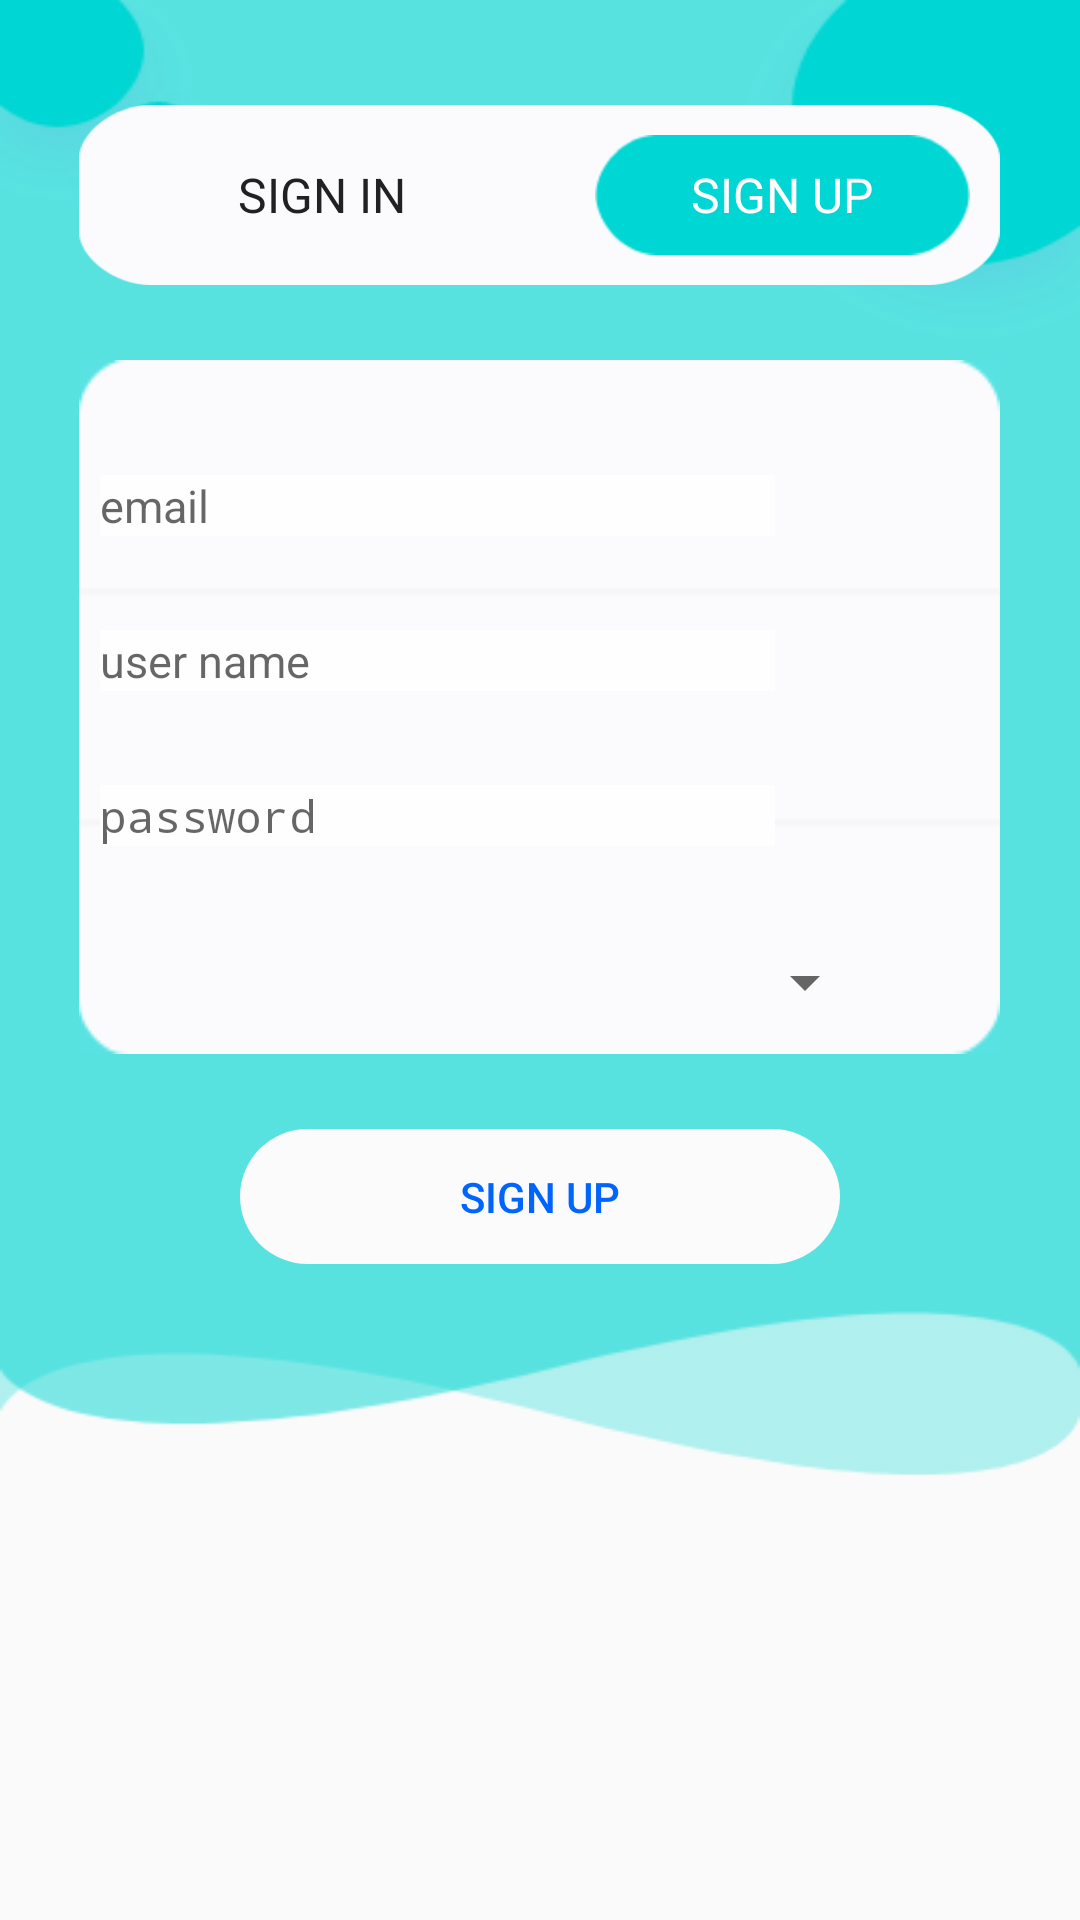

Layout XML and referenced resources for this Android screen:
<!-- AndroidManifest.xml: activity theme AppTheme.NoActionBar -->
<!-- res/layout/activity_register.xml -->
<?xml version="1.0" encoding="utf-8"?>
<LinearLayout xmlns:android="http://schemas.android.com/apk/res/android"
    xmlns:app="http://schemas.android.com/apk/res-auto"
    android:orientation="vertical"
    xmlns:tools="http://schemas.android.com/tools"
    android:layout_width="match_parent"
    android:layout_height="match_parent"
    tools:context=".Register.RegisterActivity">

    <LinearLayout
        android:orientation="vertical"
        android:layout_width="match_parent"
        android:layout_height="500dp"
        android:background="@drawable/background_register">

        <LinearLayout
            android:layout_gravity="center"
            android:layout_width="307dp"
            android:layout_height="60dp"
            android:layout_marginTop="35dp"
            android:background="@drawable/rectangle">

            <TextView
                android:layout_weight="1"
                android:id="@+id/tv_login_register"
                android:layout_width="wrap_content"
                android:layout_height="wrap_content"
                android:text="@string/sign_in"
                android:layout_gravity="center"
                android:gravity="center"
                android:textAllCaps="true"
                android:textSize="16sp"
                android:textColor="#ff212121"/>

            <LinearLayout
                android:layout_width="125dp"
                android:layout_height="40dp"
                android:layout_margin="10dp"
                android:gravity="center"
                android:background="@drawable/rectangle3">

                <TextView
                    android:id="@+id/tv_sign_up_register"
                    android:layout_width="wrap_content"
                    android:layout_height="wrap_content"
                    android:text="@string/sign_up"
                    android:textAllCaps="true"
                    android:textSize="16sp"
                    android:textColor="#ffffffff"/>


            </LinearLayout>


        </LinearLayout>


        <LinearLayout
            android:orientation="vertical"
            android:layout_gravity="center"
            android:layout_width="307dp"
            android:layout_height="wrap_content"
            android:layout_marginTop="25dp"
            android:background="@drawable/background_userdata_register">

            <LinearLayout
                android:layout_margin="7dp"
                android:orientation="vertical"
                android:layout_width="match_parent"
                android:layout_height="match_parent">

                <TextView
                    android:id="@+id/tv_eamil_register"
                    android:layout_width="wrap_content"
                    android:layout_height="wrap_content"
                    android:text="@string/email"
                    android:textSize="12sp"
                    android:visibility="invisible"
                    android:layout_marginTop="10dp"
                    android:textColor="#B6B3B3"/>

                <EditText
                    android:id="@+id/ed_email_register"
                    android:layout_width="225dp"
                    android:background="#FFFEFE"
                    android:layout_height="wrap_content"
                    android:layout_marginTop="5dp"
                    android:hint="@string/email"
                    android:textColor="#ff212121"
                    android:inputType="textEmailAddress"
                    android:maxLines="1"
                    android:singleLine="true"
                    android:textSize="15sp" />

                <TextView
                    android:id="@+id/tv_username_register"
                    android:layout_width="wrap_content"
                    android:layout_height="wrap_content"
                    android:text="@string/user_name"
                    android:textSize="12sp"
                    android:visibility="invisible"
                    android:layout_marginTop="10dp"
                    android:textColor="#B6B3B3"/>


                <EditText
                    android:id="@+id/ed_username_register"
                    android:layout_width="225dp"
                    android:background="#FFFEFE"
                    android:layout_height="wrap_content"
                    android:layout_marginTop="5dp"
                    android:hint="@string/user_name"
                    android:textColor="#ff212121"
                    android:inputType="textEmailAddress"
                    android:maxLines="1"
                    android:singleLine="true"
                    android:textSize="15sp" />


                <TextView
                    android:id="@+id/tv_password_register"
                    android:layout_width="wrap_content"
                    android:layout_height="wrap_content"
                    android:layout_marginTop="10dp"
                    android:singleLine="true"
                    android:text="@string/password"
                    android:textColor="#B6B3B3"
                    android:textSize="12sp"
                    android:visibility="invisible" />


                <EditText
                    android:id="@+id/ed_password_register"
                    android:layout_width="225dp"
                    android:background="#FFFEFE"
                    android:layout_height="wrap_content"
                    android:layout_marginTop="5dp"
                    android:hint="@string/password"
                    android:textColor="#ff212121"
                    android:inputType="textPassword"
                    android:maxLines="1"
                    android:singleLine="true"
                    android:textSize="15sp" />

                <TextView
                    android:id="@+id/tv_country_register"
                    android:layout_width="wrap_content"
                    android:layout_height="wrap_content"
                    android:text="@string/tv_country"
                    android:textSize="15sp"
                    android:visibility="invisible"
                    android:layout_marginTop="10dp"
                    android:singleLine="true"
                    android:textColor="#B6B3B3"/>
                <Spinner
                    android:layout_marginTop="3dp"
                    android:layout_gravity="center"
                    android:id="@+id/sp_country_register"
                    android:layout_width="225dp"
                    android:layout_marginBottom="5dp"
                    android:layout_height="wrap_content"/>

            </LinearLayout>

        </LinearLayout>

        <Button
            android:id="@+id/btn_register"
            android:layout_width="200dp"
            android:layout_height="45dp"
            android:layout_gravity="center"
            android:layout_marginTop="25dp"
            android:textColor="#ff0065ff"
            android:text="@string/sign_up"
            android:textAllCaps="true"
            android:background="@drawable/layout_design"/>

        <ProgressBar
            android:id="@+id/m_progress_register"
            android:layout_width="wrap_content"
            android:layout_height="wrap_content"
            android:layout_gravity="center"
            android:visibility="gone"/>

    </LinearLayout>



</LinearLayout>
<!-- resources referenced by this layout -->
<resources>
  <!-- drawable background_register: png bitmap (drawable, 9370 bytes) -->
  <!-- drawable background_userdata_register: png bitmap (drawable, 1001 bytes) -->
  <!-- drawable layout_design (drawable) -->
  <?xml version="1.0" encoding="utf-8"?>
  <shape xmlns:android="http://schemas.android.com/apk/res/android" android:shape="rectangle" >
      <corners
          android:radius="50dp" />
      <gradient
          android:angle="45"
          android:centerX="50%"
          android:startColor="#fffbfbfe"
          android:endColor="#fffbfbfe"
          android:centerColor="#fffbfbfe"
          android:type="linear"/>
  
  
      <solid android:color="#fffbfbfb" />
  
      <size
          android:width="200dp"
          android:height="50dp"/>
  
  
  
  </shape>
  <!-- drawable rectangle: png bitmap (drawable, 1757 bytes) -->
  <!-- drawable rectangle3: png bitmap (drawable, 907 bytes) -->
  <string name="email" translatable="false">email</string>
  <string name="password" translatable="false">password</string>
  <string name="sign_in" translatable="false">Sign in</string>
  <string name="sign_up" translatable="false">Sign up</string>
  <string name="tv_country" translatable="false">Country</string>
  <string name="user_name" translatable="false">user name</string>
  <style name="AppTheme.NoActionBar">
          <item name="windowActionBar">false</item>
          <item name="windowNoTitle">true</item>
      </style>
</resources>
